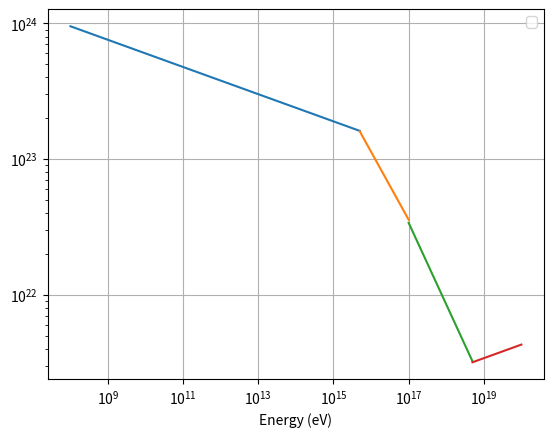

Write the Python code that produced this figure.
import matplotlib.pyplot as plt
import numpy as np

# Esempi di grafici
# https://matplotlib.org/3.1.0/tutorials/introductory/pyplot.html

# simple graph with array data
def simple():
    plt.plot([1, 2, 3, 4], [1, 4, 9, 16])
    plt.axis([0, 6, 0, 20]) # axis range
    plt.ylabel('some numbers')
    plt.show()

# triple graph with numeric series
def triple():
    t = np.arange(0., 5., 0.2) # (min, max, step)
    plt.plot(t, t, 'r--')   # tratteggio
    plt.plot(t, t**2, 'bs') # quadretti
    plt.plot(t, t**3, 'g^') # triangoli
    plt.show()

# graph with named data series
def named_data():
    data = {'a': np.arange(50),
            'color': np.random.randint(0, 50, 50),
            'size': np.random.randn(50)}
    data['b'] = data['a'] + 10 * np.random.randn(50)
    data['size'] = np.abs(data['size']) * 100
    print(data)
    # plt.scatter('a', 'b', data=data) # scatterplot (a,b)
    plt.scatter('a', 'b', data=data, c='color', s='size') # opzioni c: color, s: size
    plt.xlabel('entry a')
    plt.ylabel('entry b')
    plt.show()

# subplots!
def subplot():
    names = ['group_a', 'group_b', 'group_c']
    values = [1, 10, 100]
    plt.figure(figsize=(9, 3)) # width, height in inches.
    
    plt.subplot(131)
    plt.bar(names, values) # histo
    
    plt.subplot(132)
    plt.scatter(names, values) # scatter
    
    plt.subplot(133)
    plt.plot(names, values) # line
    
    plt.suptitle('Categorical Plotting')
    plt.show()

def with_text():
    mu, sigma = 100, 15
    x =  mu + sigma * np.random.randn(10_000)
    # print(x, "\nlen: ", len(x)) # 10_000 records
    n, bins, patches = plt.hist(x, 50, density=1, facecolor='g', alpha=0.75)

    plt.xlabel('Smarts')
    plt.ylabel('Probability')
    plt.title('Histogram of IQ')

    plt.text(60, .025, r'$\mu=100,\ \sigma=15$')
    plt.axis([40, 160, 0, 0.03])

    plt.grid(True)
    plt.show()

def power_law(x, k_0, g, E_0):
    return k_0 * ( x / E_0 )**g

def plot_cosmic_rays():

    pivot_energy = 1e9 # GeV
    en = np.linspace(1e8,1e20) # 0.1 GeV (9) -> TeV (12) -> PeV (15) -> 100 EeV (18) 
    if False: # wiebel-sooth (1998)
        prefactor = 3.01
        gamma = -2.68
        plt.plot(en, power_law(en, prefactor, gamma, pivot_energy), label='wiebel-sooth')

    if False: # horandel (2003)
        prefactor = 2.16
        gamma = -2.66
        plt.plot(en, power_law(en, prefactor, gamma, pivot_energy), label='horandel')

    if False: # beringer (2012)
        prefactor = 1.8
        gamma = -2.7
        plt.plot(en, power_law(en, prefactor, gamma, pivot_energy), label='beringer')

    # knee, ankle
    x = [
        np.linspace(1e8, 0.5e16),
        np.linspace(0.5e16, 1e17),
        np.linspace(1e17, 0.5e19),
        np.linspace(0.5e19, 1e20),
    ]
    pivots = [ 1e9, 0.73e10, 1.2e10, 0.46e8 ]
    gammas = [ -2.7, -3.1, -3.2, -2.5]
    if False: # clean plot
        for i, g in enumerate(gammas):
            plt.plot(x[i], power_law(x[i], 3.01, g, pivots[i]))

    if True:
        for i, g in enumerate(gammas):
            plt.plot(x[i], power_law(x[i], 3.01, g, pivots[i])*x[i]**2.6)

    plt.xlabel('Energy (eV)')
    plt.ylabel('')
    plt.xscale('log')
    plt.yscale('log')
    plt.grid()
    plt.legend()
    plt.show()

    

if __name__ == "__main__":
    # simple()
    # triple()
    # named_data()
    # subplot()
    # with_text()

    # prefactor = 5.7e-16
    # gamma = -2.48
    # pivot_energy = 0.3e6

    # cosmic rays:
    plot_cosmic_rays()
    
    exit(0)
